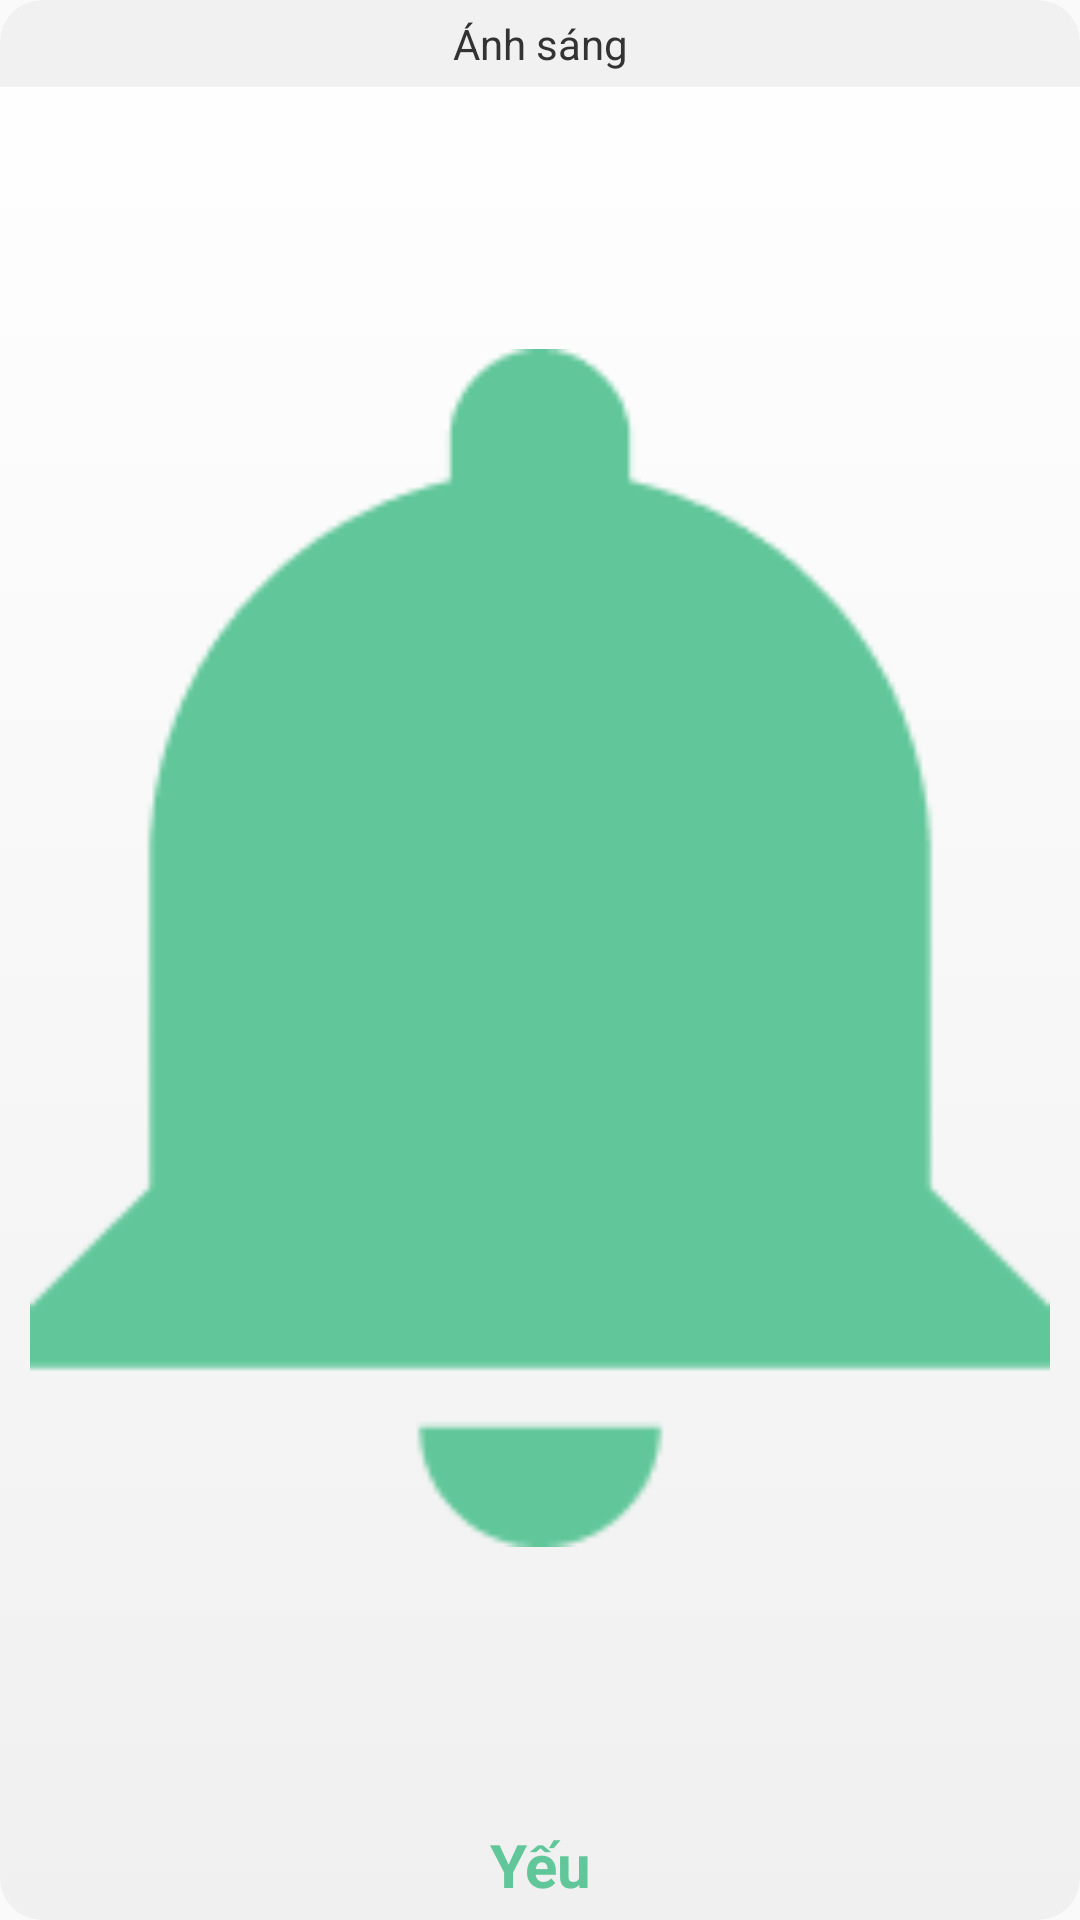

Produce the Android XML layout that renders to this screen, including the resource entries it uses.
<!-- AndroidManifest.xml: application theme AppTheme -->
<!-- res/layout/area_attribute_item.xml -->
<?xml version="1.0" encoding="utf-8"?>
<LinearLayout xmlns:android="http://schemas.android.com/apk/res/android"
    xmlns:app="http://schemas.android.com/apk/res-auto"
    android:id="@+id/linAreaAttribute"
    android:layout_width="@dimen/rec_item_width"
    android:layout_height="match_parent"
    android:layout_margin="5dp"
    android:background="@drawable/background_home_sensor"
    android:orientation="vertical"
    android:weightSum="1">

    <TextView
        android:id="@+id/txtAttributeName"
        android:layout_width="match_parent"
        android:layout_height="wrap_content"
        android:layout_gravity="top"
        android:background="@drawable/background_home_sensor_name"
        android:gravity="center"
        android:padding="5dp"
        android:layout_marginBottom="5dp"
        android:text="Ánh sáng"
        android:textAlignment="center"
        android:textColor="@color/nDarkGray" />

    <ImageView
        android:id="@+id/imgAttribute"
        android:layout_width="match_parent"
        android:layout_height="0dp"
        android:layout_gravity="center"
        android:layout_weight="1"
        android:padding="10dp"
        android:scaleType="fitCenter"
        android:tint="@color/nGreen1"
        app:srcCompat="@drawable/bell" />

    <TextView
        android:id="@+id/txtAttributeValue"
        android:layout_width="match_parent"
        android:layout_height="wrap_content"
        android:layout_gravity="bottom"
        android:gravity="center"
        android:padding="5dp"
        android:layout_marginTop="5dp"
        android:text="Yếu"
        android:textColor="@color/nGreen1"
        android:textSize="20sp"
        android:textStyle="bold" />

</LinearLayout>
<!-- resources referenced by this layout -->
<resources>
  <color name="nDarkGray">#333333</color>
  <color name="nGreen1">#61c79a</color>
  <dimen name="rec_item_width">150dp</dimen>
  <!-- drawable background_home_sensor (drawable) -->
  <?xml version="1.0" encoding="utf-8"?>
  <selector xmlns:android="http://schemas.android.com/apk/res/android">
      <item>
          <shape android:shape="rectangle">
              <corners
                  android:radius="14dp"/>
              <gradient
                  android:type="linear"
                  android:startColor="#F0F0F0"
                  android:endColor="#FFFFFF"
                  android:angle="90"/>
          </shape>
      </item>
  </selector>
  <!-- drawable background_home_sensor_name (drawable) -->
  <?xml version="1.0" encoding="utf-8"?>
  <selector xmlns:android="http://schemas.android.com/apk/res/android">
      <item>
          <shape android:shape="rectangle">
              <corners
                  android:topRightRadius="14dp"
                  android:topLeftRadius="14dp"/>
              <solid android:color="#F1F1F1"/>
          </shape>
      </item>
  </selector>
  <!-- drawable bell: png bitmap (drawable, 1699 bytes) -->
  <style name="AppTheme" parent="Theme.AppCompat.Light.NoActionBar">
          
          <item name="android:windowAnimationStyle">@null</item>
          <item name="colorPrimary">@color/colorPrimary</item>
          <item name="colorPrimaryDark">@color/colorPrimaryDark</item>
          <item name="colorAccent">@color/colorAccent</item>
      </style>
  <color name="colorPrimary">#27ae60</color>
  <color name="colorPrimaryDark">#95a5a6</color>
  <color name="colorAccent">#2ecc71</color>
</resources>
